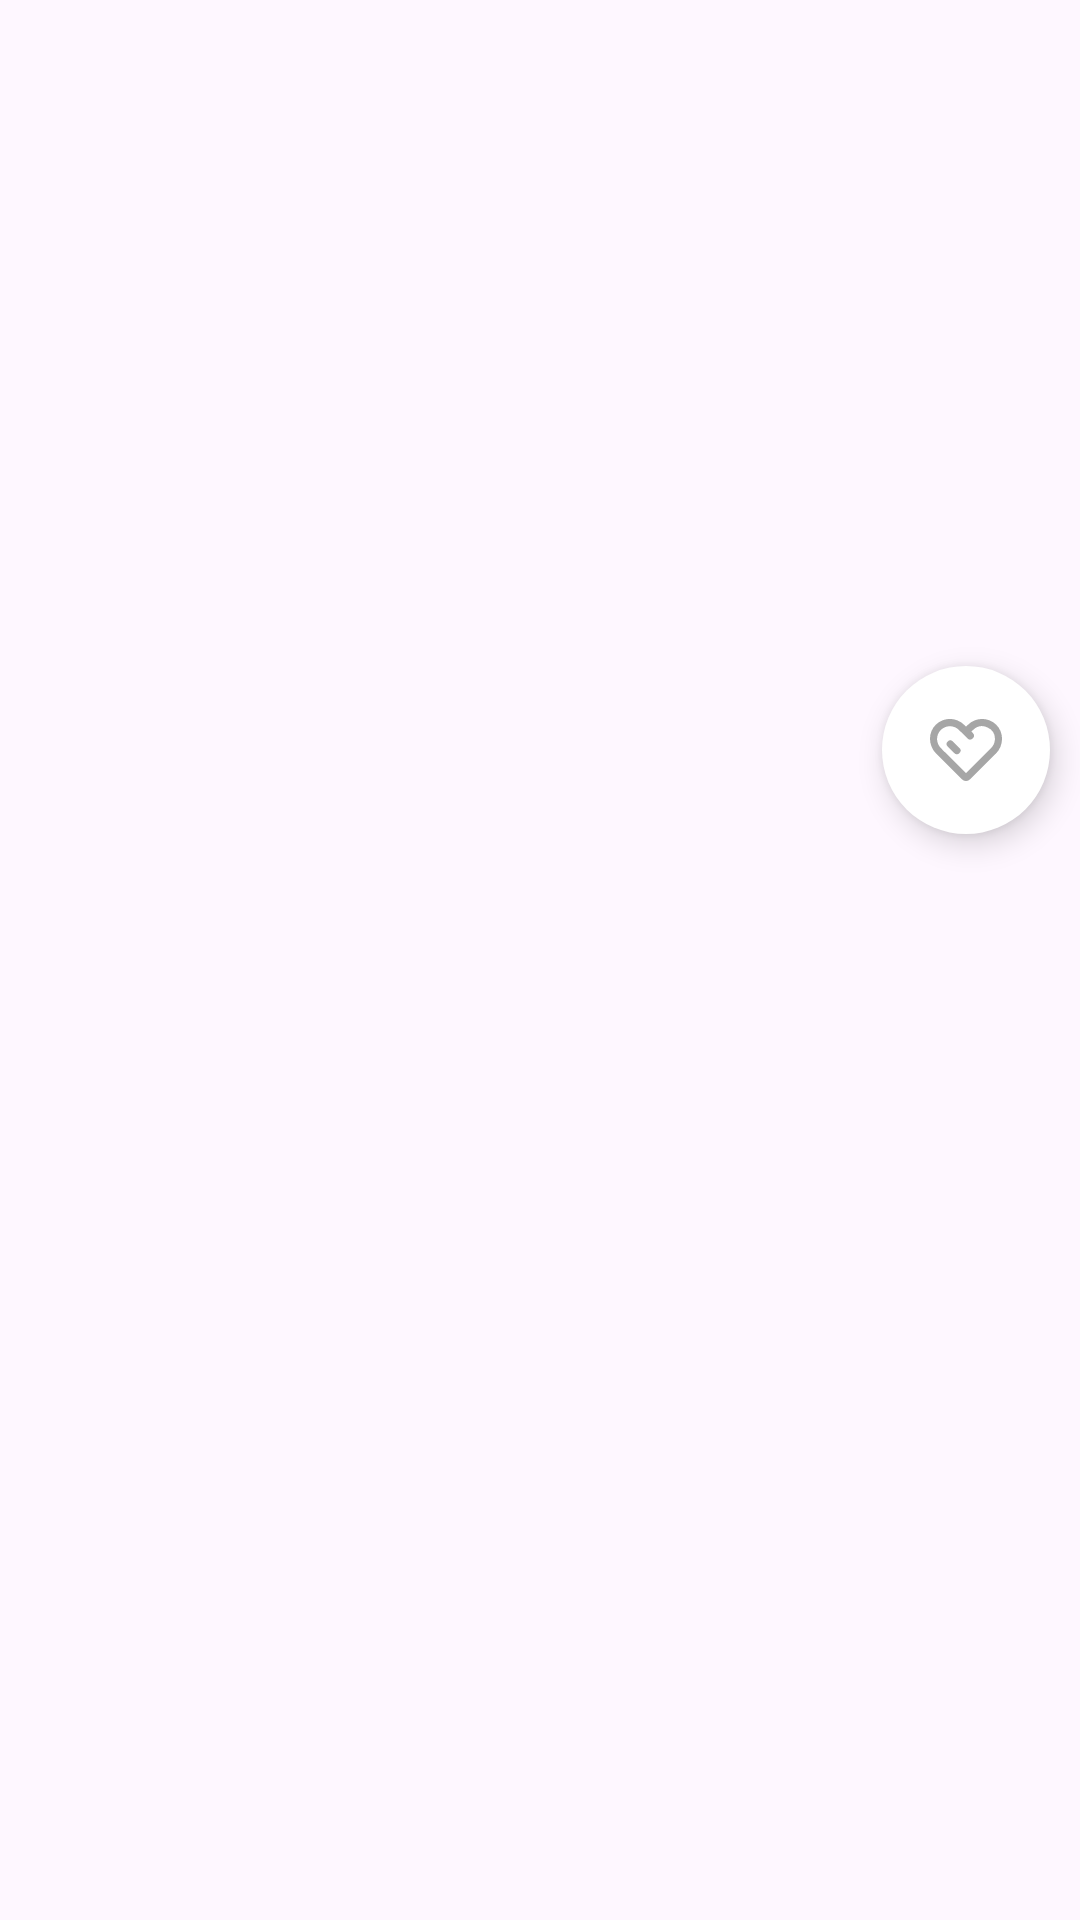

The Android layout XML behind this screen, and the referenced resources:
<!-- AndroidManifest.xml: application theme Theme.News -->
<!-- res/layout/fragment_details.xml -->
<?xml version="1.0" encoding="utf-8"?>
<androidx.coordinatorlayout.widget.CoordinatorLayout xmlns:android="http://schemas.android.com/apk/res/android"
    xmlns:app="http://schemas.android.com/apk/res-auto"
    xmlns:tools="http://schemas.android.com/tools"
    android:layout_width="match_parent"
    android:layout_height="match_parent">

    <com.google.android.material.appbar.AppBarLayout
        android:id="@+id/appBar"
        android:layout_width="match_parent"
        android:layout_height="250dp">

        <com.google.android.material.appbar.CollapsingToolbarLayout
            android:id="@+id/collapsingToolBar"
            android:layout_width="match_parent"
            android:layout_height="match_parent"
            app:collapsedTitleTextColor="@color/white"
            app:contentScrim="@color/primary_red"
            app:collapsedTitleTextAppearance="@style/CustomCollapsingToolbarTitle"
            app:expandedTitleTextAppearance="@style/CustomCollapsingToolbarTitle"
            app:expandedTitleTextColor="@color/white"
            app:layout_scrollFlags="scroll|snap|exitUntilCollapsed"
            app:maxLines="1"
            app:titleTextEllipsize="end"
            tools:title="BBC-News">

            <ImageView
                android:id="@+id/iv_news"
                android:layout_width="match_parent"
                android:layout_height="match_parent"
                android:scaleType="centerCrop"
                app:layout_collapseMode="parallax"
                tools:src="@tools:sample/backgrounds/scenic" />

            <androidx.appcompat.widget.Toolbar
                android:id="@+id/toolBar"
                android:layout_width="match_parent"
                android:layout_height="?actionBarSize"
                app:layout_collapseMode="pin" />

        </com.google.android.material.appbar.CollapsingToolbarLayout>

    </com.google.android.material.appbar.AppBarLayout>

    <com.google.android.material.floatingactionbutton.FloatingActionButton
        android:id="@+id/btn_add_to_fav"
        style="@style/CircularShapeOverlay"
        android:layout_width="wrap_content"
        android:layout_height="wrap_content"
        android:layout_marginEnd="10dp"
        android:src="@drawable/ic_fav"
        app:layout_anchor="@id/appBar"
        app:layout_anchorGravity="bottom|end" />

    <androidx.core.widget.NestedScrollView
        android:id="@+id/nested_scroll_view"
        android:layout_width="match_parent"
        android:layout_height="match_parent"
        app:layout_behavior="com.google.android.material.appbar.AppBarLayout$ScrollingViewBehavior">

        <androidx.constraintlayout.widget.ConstraintLayout
            android:layout_width="match_parent"
            android:layout_height="match_parent">

            <TextView
                android:id="@+id/tv_title"
                android:layout_width="0dp"
                android:layout_height="wrap_content"
                android:layout_marginStart="10dp"
                android:layout_marginTop="10dp"
                android:drawableStart="@drawable/ic_outward"
                android:drawablePadding="4dp"
                android:fontFamily="@font/nunito_bold"
                android:textColor="@color/black"
                android:textSize="20sp"
                app:drawableTint="@color/secondry_blue"
                app:layout_constraintStart_toStartOf="parent"
                app:layout_constraintTop_toTopOf="parent"
                app:layout_constraintWidth_percent="0.80"
                tools:text="London" />

            <TextView
                android:id="@+id/tv_description"
                android:layout_width="0dp"
                android:layout_height="wrap_content"
                android:layout_marginHorizontal="10dp"
                android:layout_marginTop="8dp"
                android:fontFamily="@font/nunito_bold"
                android:textColor="@color/black"
                android:textSize="16sp"
                app:drawableTint="@color/secondry_blue"
                app:layout_constraintEnd_toEndOf="parent"
                app:layout_constraintStart_toStartOf="parent"
                app:layout_constraintTop_toBottomOf="@id/tv_title"
                tools:text="London" />

            <TextView
                android:id="@+id/tv_content"
                android:layout_width="match_parent"
                android:layout_height="wrap_content"
                android:layout_marginHorizontal="10dp"
                android:layout_marginTop="4dp"
                android:ellipsize="end"
                android:fontFamily="@font/nunito"
                android:textColor="@color/black"
                android:textSize="12sp"
                app:layout_constraintEnd_toEndOf="parent"
                app:layout_constraintStart_toStartOf="parent"
                app:layout_constraintTop_toBottomOf="@id/tv_description"
                tools:text="ldjshgdgjkddflhglfjkgfklgjlfldfkdfkljgdfjgldfjgkldfjgk;dfgjdfk;gjdf;llfdkgjdflkgkldfjgkldfjgkldfnmlkvdfnvkjlsbndfkjnbdfk;ljb;dfs
sdfg'lkdfsnhgk'ljdfsk'lgjf'lgkj'dfg
dfkgkdfjgk'ldfjgkljdf;lgjd
dfgjdf
gjkldfgnjkldfgkldfjgldf
gsgjdfklgnjkldfgnkldfhgd
s'gkhdfklgdfkljg
ldjshgdgjkddflhglfjkgfklgjlfldfkdfkljgdfjgldfjgkldfjgk;dfgjdfk;gjdf;llfdkgjdflkgkldfjgkldfjgkldfnmlkvdfnvkjlsbndfkjnbdfk;ljb;dfs
sdfg'lkdfsnhgk'ljdfsk'lgjf'lgkj'dfg
dfkgkdfjgk'ldfjgkljdf;lgjd
dfgjdf
gjkldfgnjkldfgkldfjgldf
gsgjdfklgnjkldfgnkldfhgd
s'gkhdfklgdfkljg
ldjshgdgjkddflhglfjkgfklgjlfldfkdfkljgdfjgldfjgkldfjgk;dfgjdfk;gjdf;llfdkgjdflkgkldfjgkldfjgkldfnmlkvdfnvkjlsbndfkjnbdfk;ljb;dfs
sdfg'lkdfsnhgk'ljdfsk'lgjf'lgkj'dfg
dfkgkdfjgk'ldfjgkljdf;lgjd
dfgjdf
gjkldfgnjkldfgkldfjgldf
gsgjdfklgnjkldfgnkldfhgd
s'gkhdfklgdfkljg
ldjshgdgjkddflhglfjkgfklgjlfldfkdfkljgdfjgldfjgkldfjgk;dfgjdfk;gjdf;llfdkgjdflkgkldfjgkldfjgkldfnmlkvdfnvkjlsbndfkjnbdfk;ljb;dfs
sdfg'lkdfsnhgk'ljdfsk'lgjf'lgkj'dfg
dfkgkdfjgk'ldfjgkljdf;lgjd
dfgjdf
gjkldfgnjkldfgkldfjgldf
gsgjdfklgnjkldfgnkldfhgd
s'gkhdfklgdfkljg
ldjshgdgjkddflhglfjkgfklgjlfldfkdfkljgdfjgldfjgkldfjgk;dfgjdfk;gjdf;llfdkgjdflkgkldfjgkldfjgkldfnmlkvdfnvkjlsbndfkjnbdfk;ljb;dfs
sdfg'lkdfsnhgk'ljdfsk'lgjf'lgkj'dfg
dfkgkdfjgk'ldfjgkljdf;lgjd
dfgjdf
gjkldfgnjkldfgkldfjgldf
gsgjdfklgnjkldfgnkldfhgd
s'gkhdfklgdfkljg" />


        </androidx.constraintlayout.widget.ConstraintLayout>
    </androidx.core.widget.NestedScrollView>
</androidx.coordinatorlayout.widget.CoordinatorLayout>
<!-- resources referenced by this layout -->
<resources>
  <color name="black">#FF000000</color>
  <color name="primary_red">#FF3A44</color>
  <color name="secondry_blue">#0080FF</color>
  <color name="white">#FFFFFFFF</color>
  <!-- drawable ic_fav (drawable) -->
  <vector xmlns:android="http://schemas.android.com/apk/res/android"
      android:width="49.36dp"
      android:height="42.75dp"
      android:viewportWidth="49.36"
      android:viewportHeight="42.75">
    <path
        android:pathData="M45.48,4A13.81,13.81 0,0 0,26 4l-1.32,1.32L23.4,4A13.8,13.8 0,0 0,3.89 4c-5.37,5.37 -5.09,14.44 0.28,19.81l1,1 16.77,16.81a3.88,3.88 0,0 0,5.48 0L44.2,24.84l1,-1c5.36,-5.36 5.65,-14.43 0.28,-19.84zM44.48,14.33a9.21,9.21 0,0 1,-2.77 5.87l-1.05,1.1 -16,16 -16,-16 -1.02,-1.06a9.22,9.22 0,0 1,-2.78 -5.87A8.8,8.8 0,0 1,14.21 5a9.17,9.17 0,0 1,5.87 2.8l1.07,1.06L23,10.71l2.64,2.64a2.61,2.61 0,1 0,3.69 -3.7l-0.95,-1 1.12,-1.07a8.8,8.8 0,0 1,15 6.79z"
        android:fillColor="#A6A6A6"/>
    <path
        android:pathData="M12.17,15.489L12.17,15.489A2.5,2.5 115.762,0 1,15.705 15.489L20.188,19.972A2.5,2.5 0,0 1,20.188 23.507L20.188,23.507A2.5,2.5 0,0 1,16.653 23.507L12.17,19.024A2.5,2.5 115.762,0 1,12.17 15.489z"
        android:fillColor="#A6A6A6"/>
  </vector>
  <style name="CircularShapeOverlay">
          <item name="cornerFamily">rounded</item>
          <item name="cornerSize">50%</item>
          <item name="backgroundTint">@color/white</item>
          <item name="tint">@color/hint_gray</item>
          <item name="shapeAppearanceOverlay">@style/CircularShapeOverlay</item>
      </style>
  <style name="CustomCollapsingToolbarTitle" parent="TextAppearance.Widget.AppCompat.Toolbar.Title">
          <item name="android:fontFamily">@font/nunito_bold</item>
      </style>
  <style name="Theme.News" parent="Theme.Material3.DayNight.NoActionBar">
          
          <item name="colorPrimary">@color/primary_red</item>
          <item name="colorPrimaryVariant">@color/primary_red</item>
          <item name="colorOnPrimary">@color/white</item>
          
          <item name="colorSecondary">@color/secondry_blue</item>
          <item name="colorSecondaryVariant">@color/secondry_blue</item>
          <item name="colorOnSecondary">@color/black</item>
          
          <item name="android:statusBarColor">?attr/colorPrimaryVariant</item>
          
      </style>
  <color name="hint_gray">#A6A6A6</color>
</resources>
